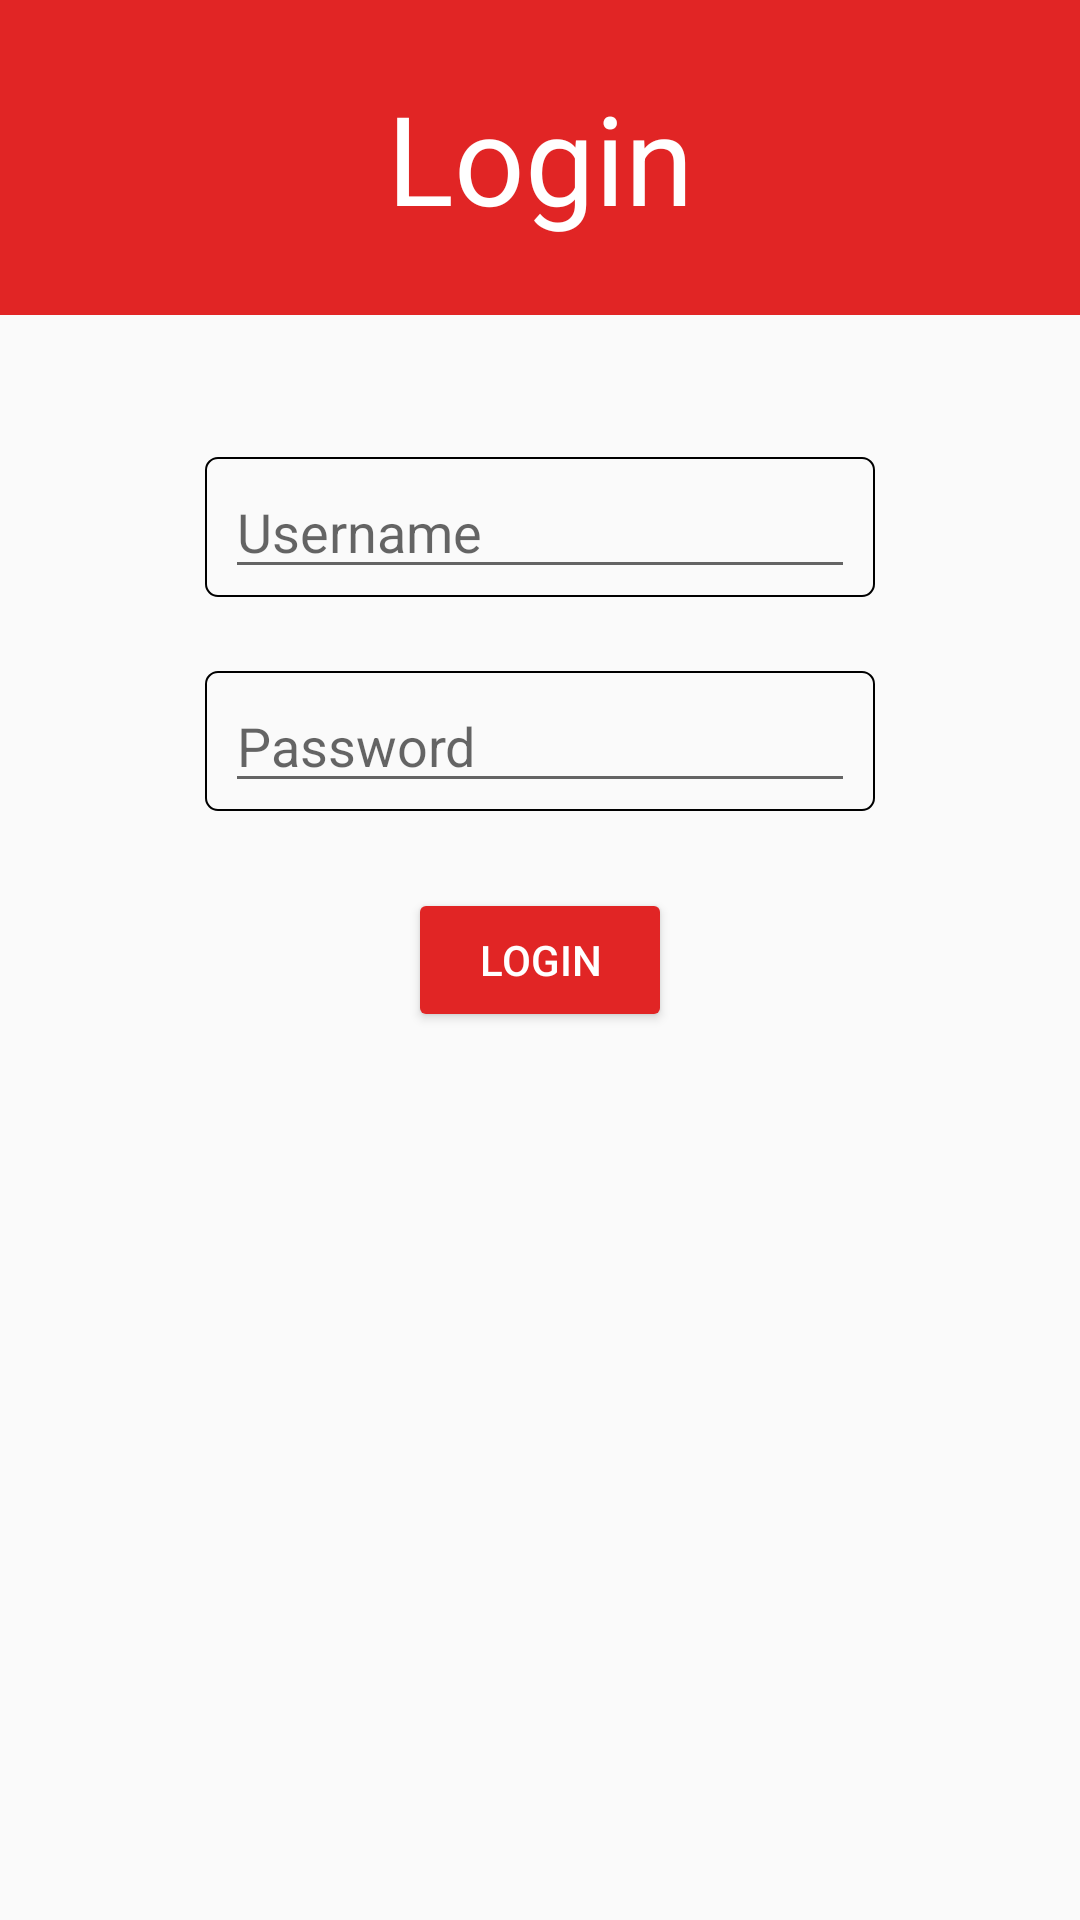

Layout XML and referenced resources for this Android screen:
<!-- AndroidManifest.xml: application theme AppTheme -->
<!-- res/layout/activity_user_login.xml -->
<?xml version="1.0" encoding="utf-8"?>
<RelativeLayout xmlns:android="http://schemas.android.com/apk/res/android"
    xmlns:tools="http://schemas.android.com/tools"
    android:layout_width="match_parent"
    android:layout_height="match_parent"
    tools:context="wisc.academicadvisor.UserLogin">



    <TextView
        android:id="@+id/login_title"
        android:layout_width="wrap_content"
        android:layout_height="wrap_content"
        android:text="Login"
        android:background="#e12525"
        android:textColor="#ffffff"
        android:paddingVertical="25dp"
        android:gravity="center"
        android:textSize="20pt"
        android:layout_alignParentStart="true"
        android:layout_alignParentEnd="true"
        android:layout_alignParentTop="true" />

    <Button
        android:id="@+id/login_Enter_btn"
        android:text="login"
        android:backgroundTint="#e12525"
        android:textColor="#ffffffff"
        android:layout_width="wrap_content"
        android:layout_height="wrap_content"
        tools:layout_editor_absoluteX="148dp"
        tools:layout_editor_absoluteY="283dp"
        android:layout_centerVertical="true"
        android:layout_centerHorizontal="true" />

    <ImageView
        android:layout_width="match_parent"
        android:layout_height="match_parent"
        android:src="@drawable/rectangle_trans_curve"
        android:layout_alignRight="@+id/username_entry"
        android:layout_alignEnd="@+id/username_entry"
        android:layout_alignLeft="@+id/username_entry"
        android:layout_alignStart="@+id/username_entry"
        android:layout_alignTop="@+id/username_entry"
        android:layout_alignBottom="@+id/username_entry"
        android:layout_marginStart="-7dp"
        android:layout_marginEnd="-7dp"
        android:layout_marginTop="-3dp"
        android:layout_marginBottom="-3dp"
        />

    <EditText
        android:id="@+id/username_entry"
        android:hint="Username"
        android:layout_width="wrap_content"
        android:layout_height="wrap_content"
        android:layout_marginTop="50dp"
        android:ems="10"
        android:inputType="textEmailAddress"
        android:layout_below="@+id/login_title"
        android:layout_alignStart="@+id/password_entry" />

    <ImageView
        android:layout_width="match_parent"
        android:layout_height="match_parent"
        android:src="@drawable/rectangle_trans_curve"
        android:layout_alignRight="@+id/password_entry"
        android:layout_alignEnd="@+id/password_entry"
        android:layout_alignLeft="@+id/password_entry"
        android:layout_alignStart="@+id/password_entry"
        android:layout_alignTop="@+id/password_entry"
        android:layout_alignBottom="@+id/password_entry"
        android:layout_marginStart="-7dp"
        android:layout_marginEnd="-7dp"
        android:layout_marginTop="-3dp"
        android:layout_marginBottom="-3dp"
        />

    <EditText
        android:id="@+id/password_entry"
        android:hint="Password"
        android:layout_width="wrap_content"
        android:layout_height="wrap_content"
        android:layout_below="@+id/username_entry"
        android:layout_centerHorizontal="true"
        android:layout_marginTop="30dp"
        android:ems="10"
        android:inputType="textPassword" />
</RelativeLayout>
<!-- resources referenced by this layout -->
<resources>
  <!-- drawable rectangle_trans_curve (drawable) -->
  <?xml version="1.0" encoding="utf-8"?>
  <shape xmlns:android="http://schemas.android.com/apk/res/android" android:shape="rectangle">
  
  
      <solid android:color="@android:color/transparent"/>
  
      <corners android:radius="12px"/>
      <stroke  android:width=".7dip" android:color="#000000"/>
      <solid
          android:color="#00000000" />
  
      
      
  </shape>
  <style name="AppTheme" parent="Theme.AppCompat.Light.NoActionBar">
          
          <item name="colorPrimary">#ff716c</item>
          <item name="colorPrimaryDark">#9f0000</item>
          <item name="colorAccent">#e12525</item>
      </style>
</resources>
